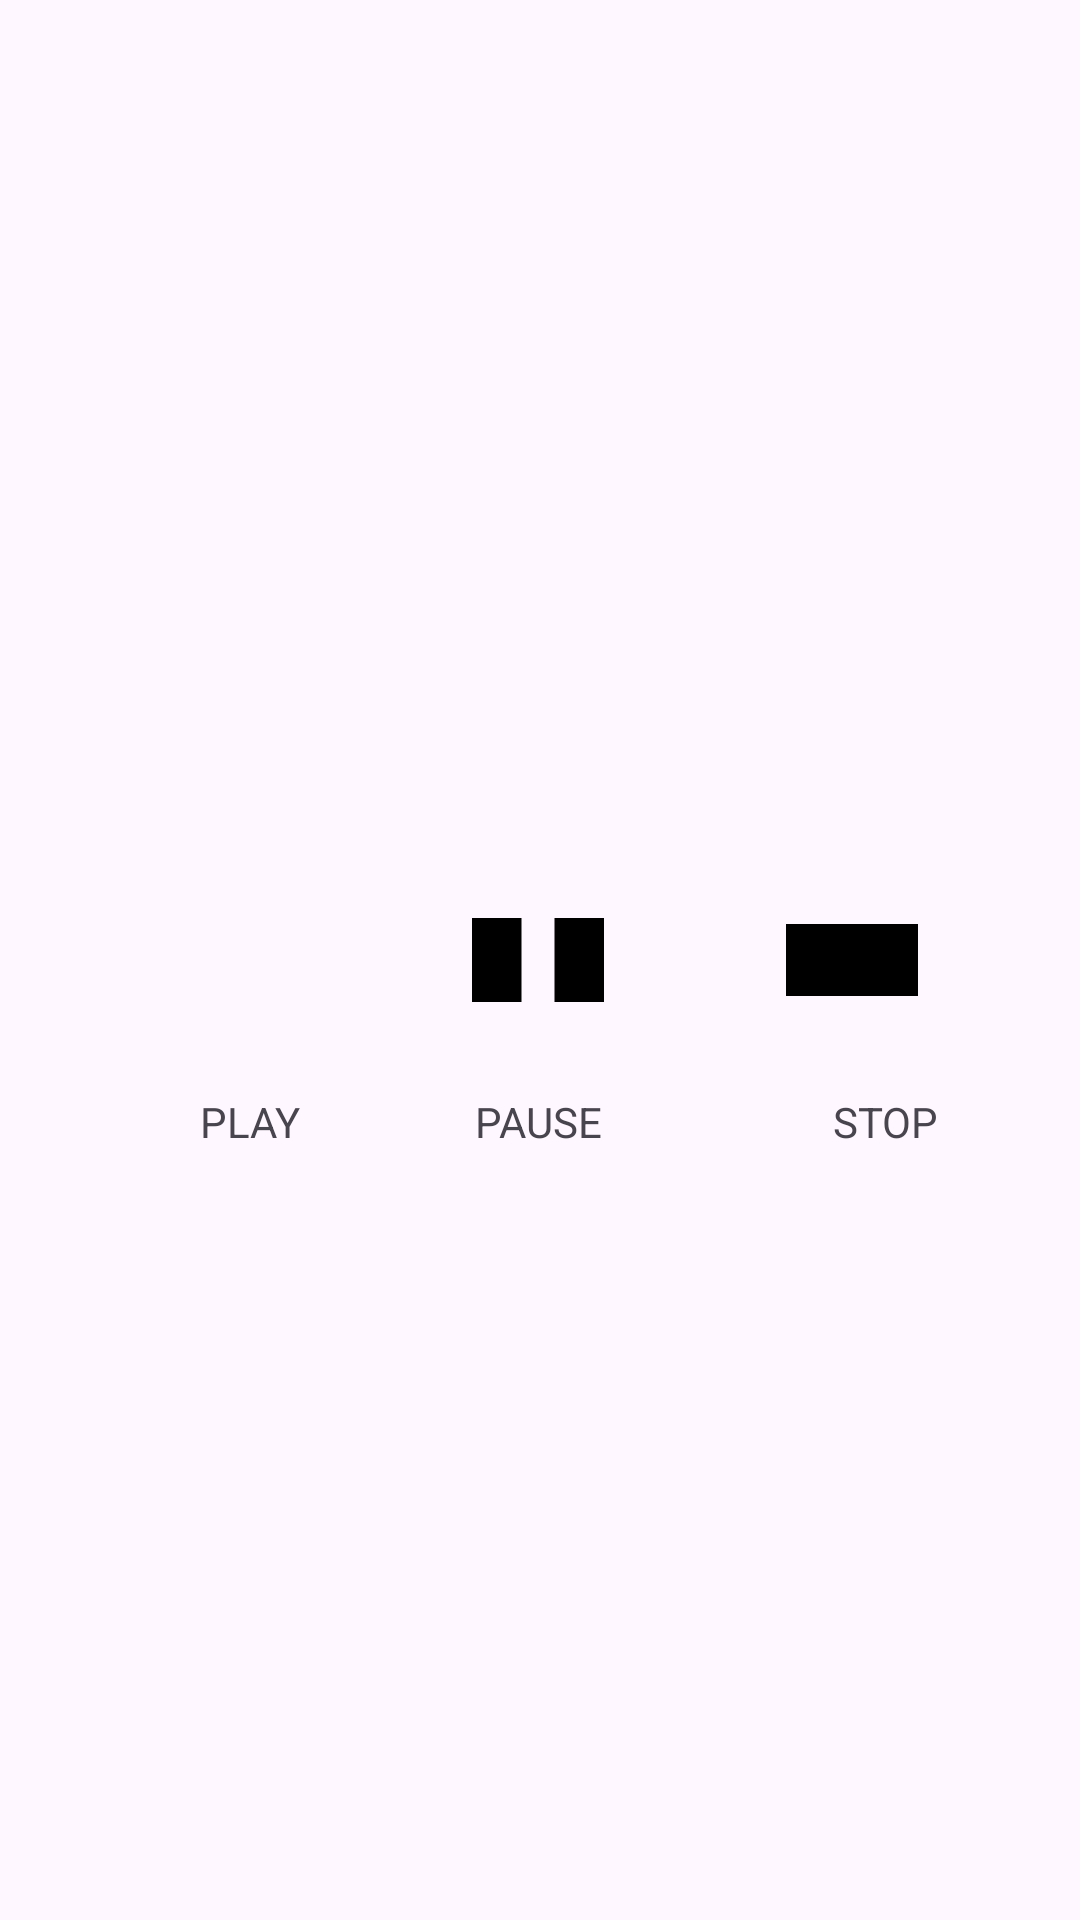

Produce the Android XML layout that renders to this screen, including the resource entries it uses.
<!-- AndroidManifest.xml: application theme Theme.AppFragmento -->
<!-- res/layout/fragment_music.xml -->
<androidx.constraintlayout.widget.ConstraintLayout xmlns:android="http://schemas.android.com/apk/res/android"
    xmlns:tools="http://schemas.android.com/tools"
    android:layout_width="match_parent"
    android:layout_height="match_parent"
    xmlns:app="http://schemas.android.com/apk/res-auto">


    <Button
        android:id="@+id/button_play"
        android:layout_width="wrap_content"
        android:layout_height="wrap_content"
        android:background="@drawable/ic_play"
        android:padding="12dp"
        android:textColor="@android:color/black"
        app:layout_constraintBottom_toBottomOf="parent"
        app:layout_constraintEnd_toEndOf="parent"
        app:layout_constraintHorizontal_bias="0.151"
        app:layout_constraintStart_toStartOf="parent"
        app:layout_constraintTop_toTopOf="parent" />

    <Button
        android:id="@+id/button_pause"
        android:layout_width="wrap_content"
        android:layout_height="wrap_content"
        android:background="@drawable/ic_pause"
        android:padding="12dp"
        android:textColor="@android:color/black"
        app:layout_constraintBottom_toBottomOf="parent"
        app:layout_constraintEnd_toEndOf="parent"
        app:layout_constraintHorizontal_bias="0.498"
        app:layout_constraintStart_toStartOf="parent"
        app:layout_constraintTop_toTopOf="parent" />

    <Button
        android:id="@+id/button_stop"
        android:layout_width="wrap_content"
        android:layout_height="wrap_content"
        android:background="@drawable/ic_stop"
        android:padding="12dp"
        android:textColor="@android:color/black"
        app:layout_constraintBottom_toBottomOf="parent"
        app:layout_constraintEnd_toEndOf="parent"
        app:layout_constraintHorizontal_bias="0.882"
        app:layout_constraintStart_toStartOf="parent"
        app:layout_constraintTop_toTopOf="parent" />

    <TextView
        android:id="@+id/textView"
        android:layout_width="wrap_content"
        android:layout_height="wrap_content"
        android:text="PLAY"
        app:layout_constraintBottom_toBottomOf="parent"
        app:layout_constraintEnd_toEndOf="parent"
        app:layout_constraintHorizontal_bias="0.204"
        app:layout_constraintStart_toStartOf="parent"
        app:layout_constraintTop_toBottomOf="@+id/button_play"
        app:layout_constraintVertical_bias="0.074" />

    <TextView
        android:id="@+id/textView2"
        android:layout_width="wrap_content"
        android:layout_height="wrap_content"
        android:text="PAUSE"
        app:layout_constraintBottom_toBottomOf="parent"
        app:layout_constraintEnd_toEndOf="parent"
        app:layout_constraintHorizontal_bias="0.498"
        app:layout_constraintStart_toStartOf="parent"
        app:layout_constraintTop_toBottomOf="@+id/button_pause"
        app:layout_constraintVertical_bias="0.074" />

    <TextView
        android:id="@+id/textView3"
        android:layout_width="wrap_content"
        android:layout_height="wrap_content"
        android:text="STOP"
        app:layout_constraintBottom_toBottomOf="parent"
        app:layout_constraintEnd_toEndOf="parent"
        app:layout_constraintHorizontal_bias="0.855"
        app:layout_constraintStart_toStartOf="parent"
        app:layout_constraintTop_toBottomOf="@+id/button_stop"
        app:layout_constraintVertical_bias="0.074" />


</androidx.constraintlayout.widget.ConstraintLayout>
<!-- resources referenced by this layout -->
<resources>
  <!-- drawable ic_pause (drawable) -->
  <vector xmlns:android="http://schemas.android.com/apk/res/android"
      android:width="24dp"
      android:height="24dp"
      android:viewportWidth="24"
      android:viewportHeight="24">
      <path
          android:fillColor="@android:color/black"
          android:pathData="M6 19h4.5V5H6v14zm7.5-14v14H18V5h-4.5z" />
  </vector>
  <!-- drawable ic_stop (drawable) -->
  <vector xmlns:android="http://schemas.android.com/apk/res/android"
      android:width="24dp"
      android:height="24dp"
      android:viewportWidth="24"
      android:viewportHeight="24">
      <path
          android:fillColor="@android:color/black"
          android:pathData="M6 6h12v12H6z" />
  </vector>
  <style name="Theme.AppFragmento" parent="Base.Theme.AppFragmento" />
  <style name="Base.Theme.AppFragmento" parent="Theme.Material3.DayNight.NoActionBar">
          
          
      </style>
</resources>
